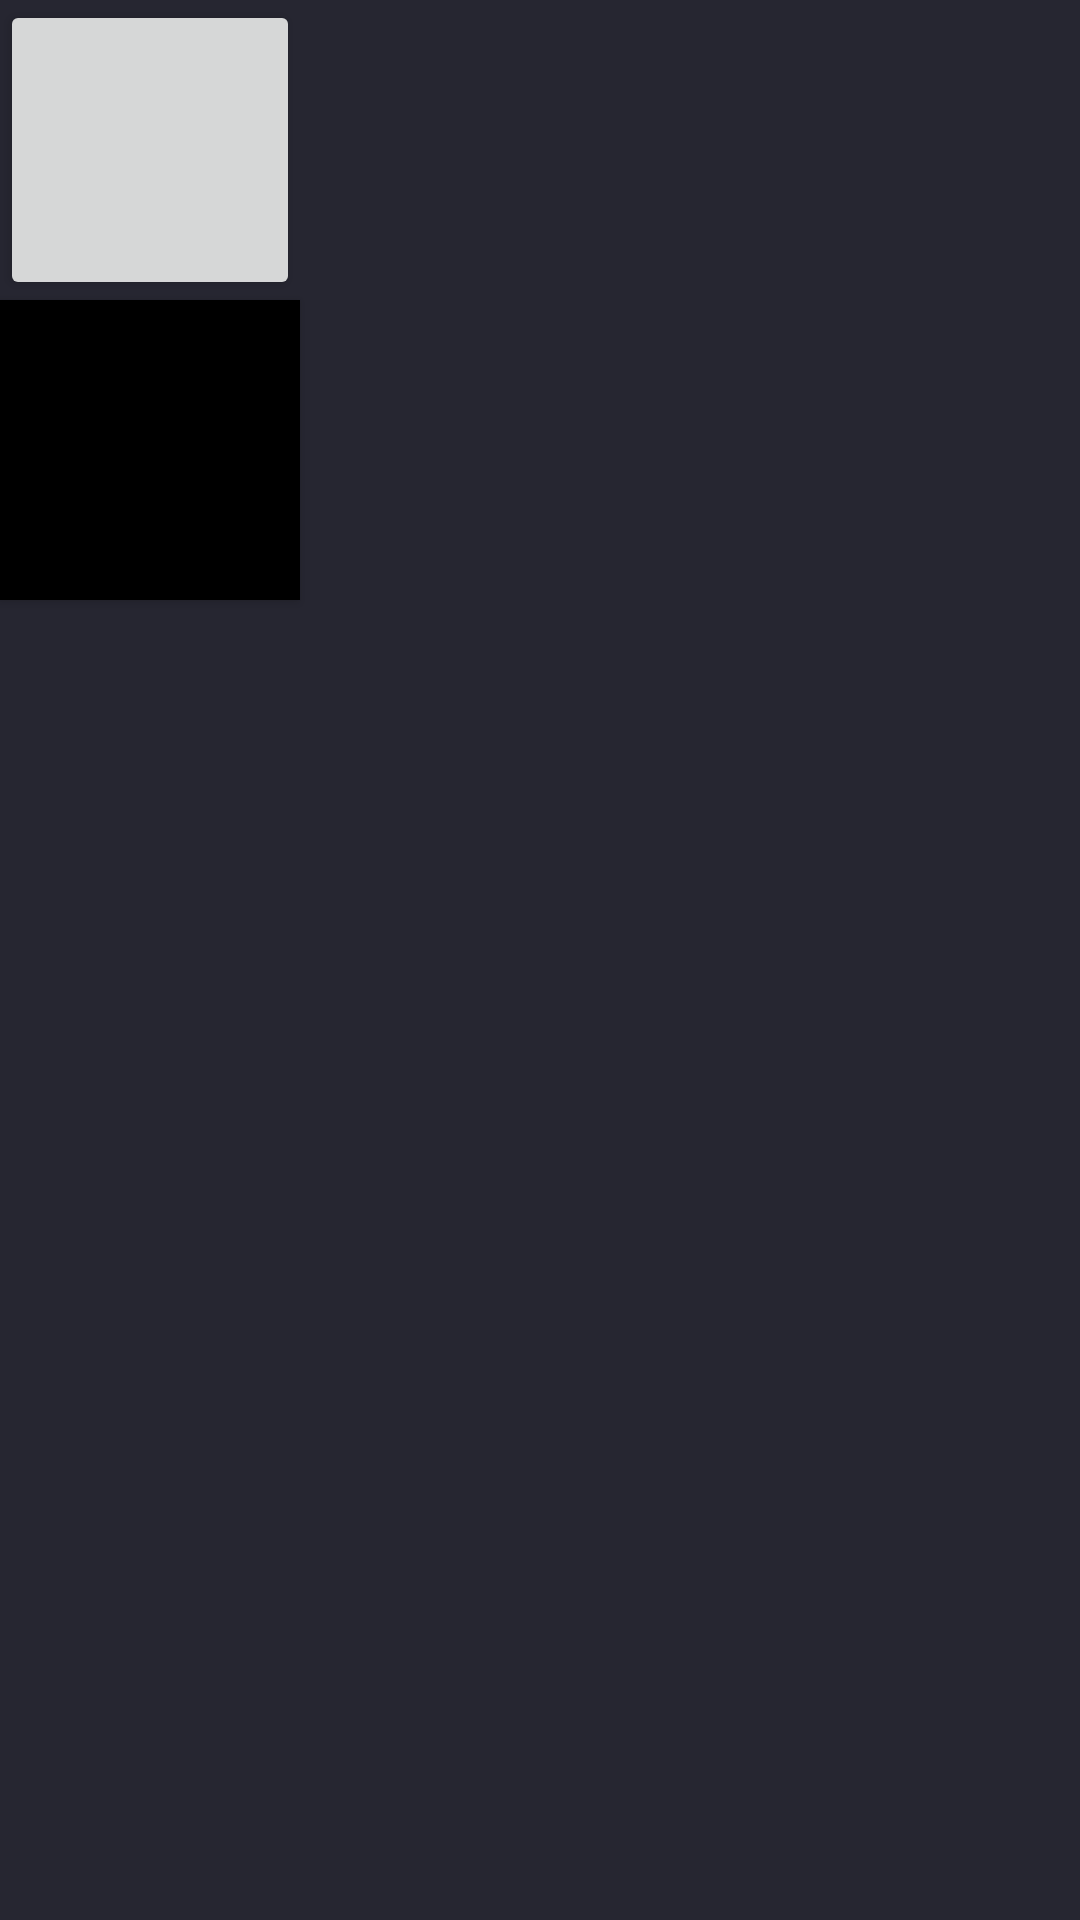

Layout XML and referenced resources for this Android screen:
<!-- AndroidManifest.xml: application theme AppTheme -->
<!-- res/layout/bottom_drawer.xml -->
<?xml version="1.0" encoding="utf-8"?>
<LinearLayout xmlns:android="http://schemas.android.com/apk/res/android"
    xmlns:tools="http://schemas.android.com/tools"
    android:id="@+id/bottom_drawer"
    android:layout_width="match_parent"
    android:layout_height="@dimen/drawer_height"
    android:background="?attr/colorPrimary"
    android:orientation="vertical">

    <Button
        android:id="@+id/drawer_txt"
        android:layout_width="300px"
        android:layout_height="300px"></Button>

    <Button
        android:layout_width="300px"
        android:layout_height="300px"
        android:background="#000" />

</LinearLayout>
<!-- resources referenced by this layout -->
<resources>
  <dimen name="drawer_height">200dp</dimen>
  <style name="AppTheme" parent="Theme.AppCompat.Light.NoActionBar">
  
          <item name="colorPrimary">@color/colorPrimary</item>
          <item name="colorPrimaryDark">@color/colorPrimaryDark</item>
          <item name="colorAccent">@color/colorAccent</item>
  
          <item name="windowNoTitle">true</item>
          <item name="colorControlNormal">#FFFFFF</item>
          <item name="android:windowBackground">@android:color/transparent</item>
          <item name="android:windowNoTitle">true</item>
  
      </style>
  <color name="colorPrimary">#262631</color>
  <color name="colorPrimaryDark">#262631</color>
  <color name="colorAccent">#FFFFFF</color>
</resources>
